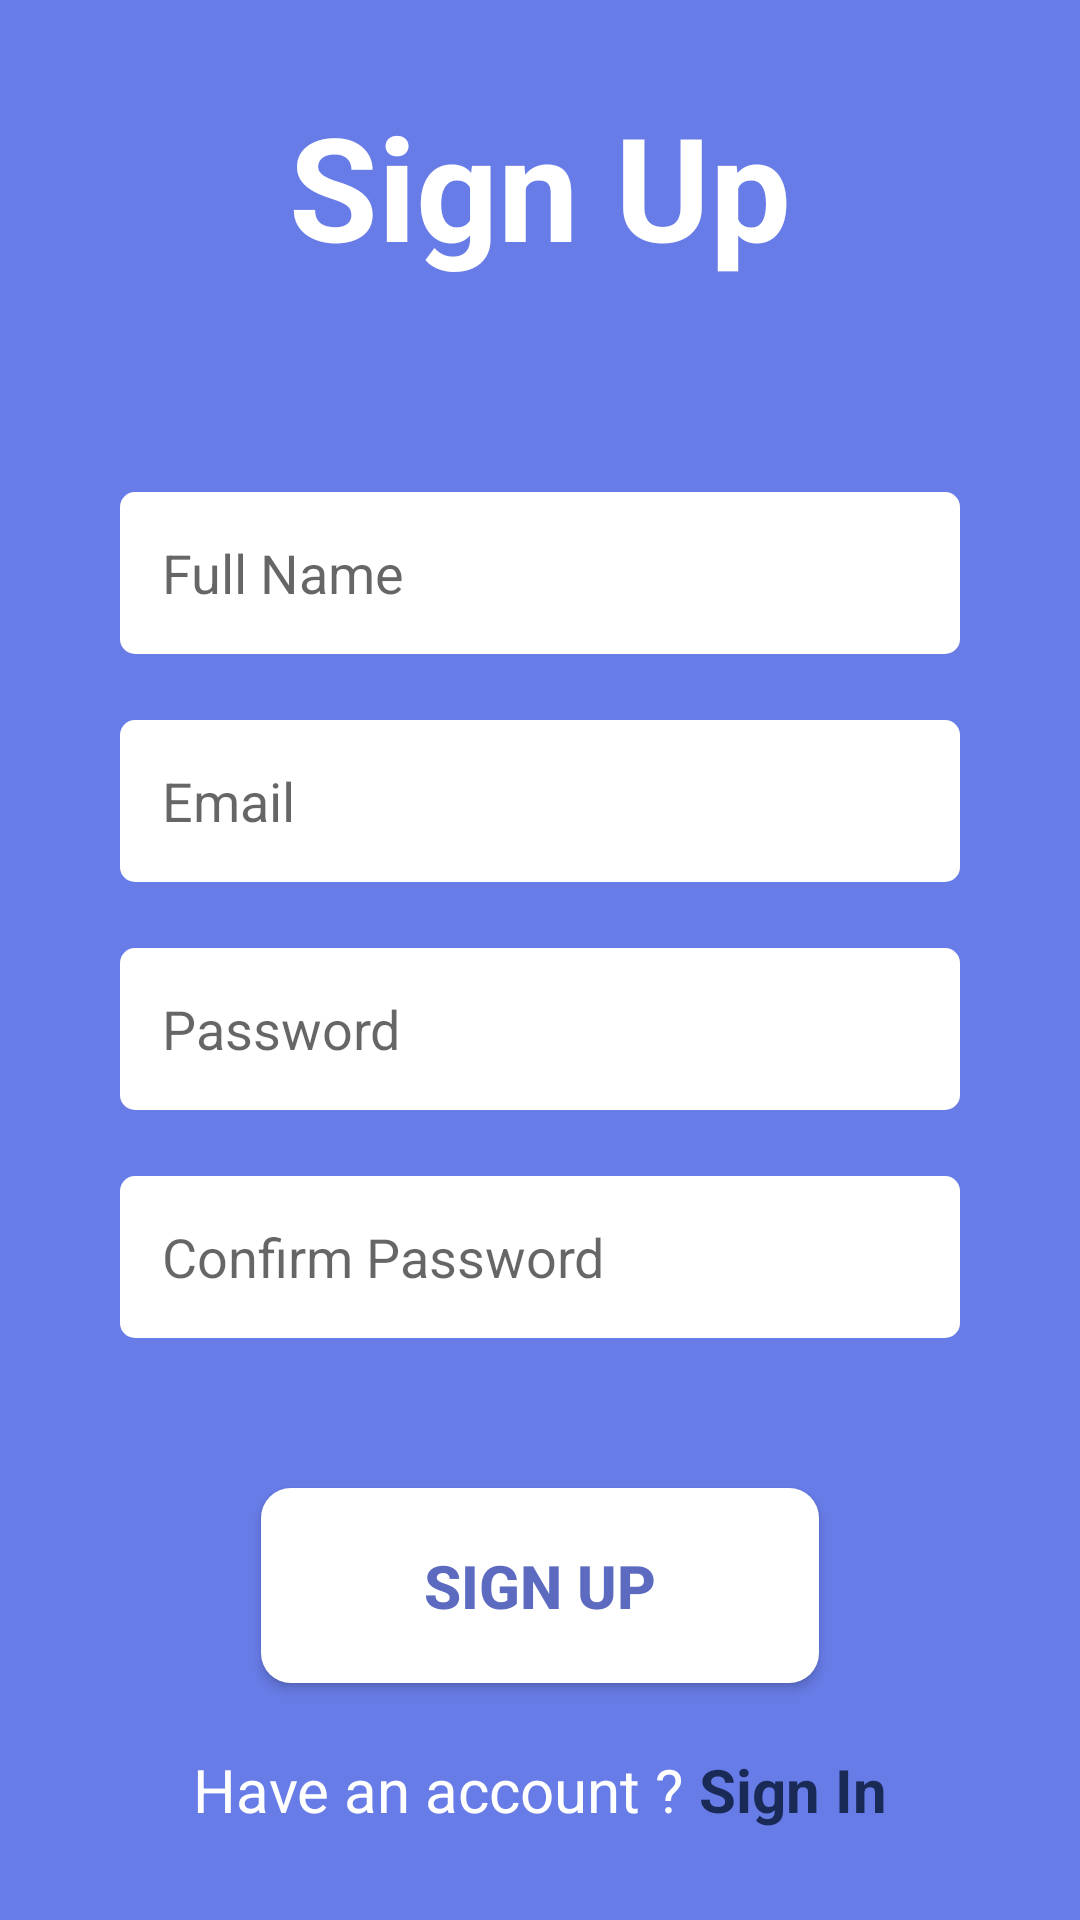

Layout XML and referenced resources for this Android screen:
<!-- AndroidManifest.xml: application theme Theme.Inf1030tp1 -->
<!-- res/layout/fragment_sign_up.xml -->
<?xml version="1.0" encoding="utf-8"?>
<LinearLayout xmlns:android="http://schemas.android.com/apk/res/android"
    xmlns:tools="http://schemas.android.com/tools"
    android:layout_width="match_parent"
    android:layout_height="match_parent"
    android:background="@color/primary"
    android:gravity="center"
    android:paddingLeft="@dimen/et_paddingLeftRight"
    android:paddingRight="@dimen/et_paddingLeftRight"
    android:orientation="vertical"
    tools:context=".fragments.user.SignUpFragment">

    <TextView
        android:layout_width="@dimen/tv_title_1_width"
        android:layout_height="wrap_content"
        android:layout_marginBottom="@dimen/et_marginBot"
        android:gravity="center"
        android:text="Sign Up"
        android:textSize="@dimen/tv_title_1_size"
        android:padding="0dp"
        android:textStyle="bold"
        android:textColor="@color/white"
        />



    <EditText
        android:id="@+id/name"
        android:layout_width="match_parent"
        android:layout_height="@dimen/et_height"
        android:padding="@dimen/et_padding"
        android:textColor="@color/dark_blue"
        android:hint="Full Name"
        android:background="@drawable/edit_text_radius"/>
    <EditText
        android:id="@+id/etEmail"
        android:inputType="textEmailAddress"
        android:layout_width="match_parent"
        android:layout_height="@dimen/et_height"
        android:padding="@dimen/et_padding"
        android:layout_marginTop="@dimen/et_marginTop"
        android:textColor="@color/dark_blue"
        android:hint="Email"
        android:background="@drawable/edit_text_radius"/>

    <EditText
        android:id="@+id/etPass"
        android:inputType="textPassword"
        android:layout_width="match_parent"
        android:layout_height="@dimen/et_height"
        android:padding="@dimen/et_padding"
        android:layout_marginTop="@dimen/et_marginTop"
        android:textColor="@color/dark_blue"
        android:hint="Password"
        android:background="@drawable/edit_text_radius"/>

    <EditText
        android:id="@+id/etConfirmPass"
        android:inputType="textPassword"
        android:layout_width="match_parent"
        android:layout_height="@dimen/et_height"
        android:padding="@dimen/et_padding"
        android:layout_marginTop="@dimen/et_marginTop"
        android:textColor="@color/dark_blue"
        android:hint="Confirm Password"
        android:background="@drawable/edit_text_radius"/>
    <Button
        android:id="@+id/btn_signup"
        android:layout_width="@dimen/btn_width"
        android:layout_height="@dimen/btn_height"
        android:layout_marginTop="@dimen/btn_marginTop"
        android:background="@drawable/button_radius_primary_color"
        android:text="SIGN UP"
        android:textStyle="bold"
        android:textSize="@dimen/tv_title_3_size"
        android:layout_gravity="center_horizontal|top"
        android:textColor="@color/second"/>

    <LinearLayout
        android:layout_width="wrap_content"
        android:layout_height="wrap_content"
        android:id="@+id/tvSignUp"
        android:layout_marginTop="@dimen/et_marginTop"
        android:orientation="horizontal">
        <TextView
            android:layout_width="wrap_content"
            android:layout_height="wrap_content"
            android:textSize="@dimen/tv_title_3_size"
            android:textColor="@color/white"
            android:text="Have an account ? "
            />

        <TextView
            android:id="@+id/signin"
            android:layout_width="wrap_content"
            android:layout_height="wrap_content"
            android:textSize="@dimen/tv_title_3_size"
            android:textStyle="bold"
            android:textColor="@color/dark_blue"
            android:text="Sign In"
            />
    </LinearLayout>

</LinearLayout>
<!-- resources referenced by this layout -->
<resources>
  <color name="dark_blue">#192A56</color>
  <color name="primary">#687CE7</color>
  <color name="second">#5C6BC0</color>
  <color name="white">#FFFFFFFF</color>
  <dimen name="btn_height">65dp</dimen>
  <dimen name="btn_marginTop">50dp</dimen>
  <dimen name="btn_width">186dp</dimen>
  <dimen name="et_height">54dp</dimen>
  <dimen name="et_marginBot">70dp</dimen>
  <dimen name="et_marginTop">22dp</dimen>
  <dimen name="et_padding">14dp</dimen>
  <dimen name="et_paddingLeftRight">40dp</dimen>
  <dimen name="tv_title_1_size">48sp</dimen>
  <dimen name="tv_title_1_width">298dp</dimen>
  <dimen name="tv_title_3_size">20sp</dimen>
  <!-- drawable button_radius_primary_color (drawable) -->
  <shape xmlns:android="http://schemas.android.com/apk/res/android"
  android:shape="rectangle" android:padding="20dp">
  
  <solid android:color="@color/white"/>
  <corners android:radius="10dp"/>
  </shape>
  <!-- drawable edit_text_radius (drawable) -->
  <?xml version="1.0" encoding="utf-8"?>
  <shape xmlns:android="http://schemas.android.com/apk/res/android"
      android:shape="rectangle" android:padding="20dp">
      
      <solid android:color="@color/white"/>
      <corners android:radius="5dp"/>
  </shape>
  <style name="Theme.Inf1030tp1" parent="Theme.AppCompat.Light.NoActionBar">
          
          <item name="colorPrimary">@color/purple_500</item>
          <item name="colorPrimaryVariant">@color/purple_700</item>
          <item name="colorOnPrimary">@color/white</item>
          
          <item name="colorSecondary">@color/teal_200</item>
          <item name="colorSecondaryVariant">@color/teal_700</item>
          <item name="colorOnSecondary">@color/black</item>
          
          <item name="android:statusBarColor" tools:targetApi="l">?attr/colorPrimaryVariant</item>
          
      </style>
  <color name="purple_500">#FF6200EE</color>
  <color name="purple_700">#FF3700B3</color>
  <color name="teal_200">#FF03DAC5</color>
  <color name="teal_700">#FF018786</color>
  <color name="black">#FF000000</color>
</resources>
